The GitHub repository Madhurima-R04/ParkinSense contains a labelled image folder "spiral" with 2 categories: healthy, Parkinson. Examples follow, each with its label.

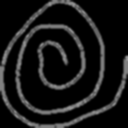
Label: healthy

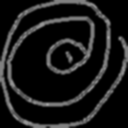
Label: Parkinson

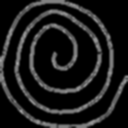
Label: Parkinson

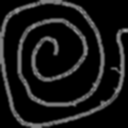
Label: healthy

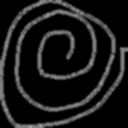
Label: healthy

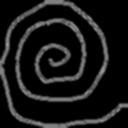
Label: Parkinson
